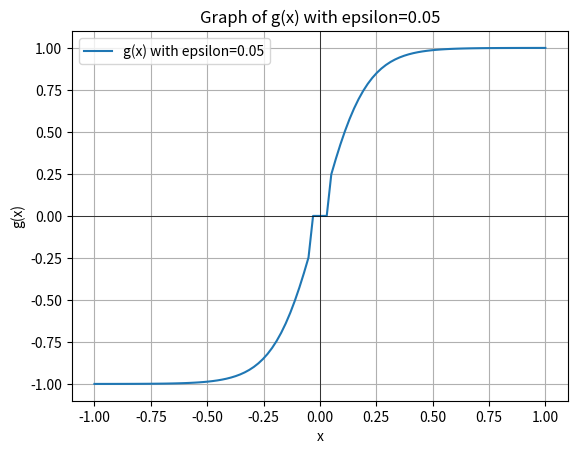

Here is the Python script that generated this plot:
import numpy as np
import matplotlib.pyplot as plt

# 定义sigmoid函数
def sigmoid(x):
    return 1 / (1 + np.exp(-x))

# 定义g(x)函数
def g(x, epsilon):
    return np.where(np.abs(x) <= epsilon, 
                    0, 
                    2 * sigmoid(x*10) - 1)

# 设置x的范围
x = np.linspace(-1, 1, 100)

# 设置epsilon的值
epsilon = 0.05  # 你可以根据需要调整

# 计算g(x)的值
y = g(x, epsilon)

# 绘制图像
plt.plot(x, y, label=f'g(x) with epsilon={epsilon}')
plt.title(f'Graph of g(x) with epsilon={epsilon}')
plt.xlabel('x')
plt.ylabel('g(x)')
plt.axhline(0, color='black',linewidth=0.5)  # x轴
plt.axvline(0, color='black',linewidth=0.5)  # y轴
plt.grid(True)
plt.legend()
plt.savefig('g_x.png')